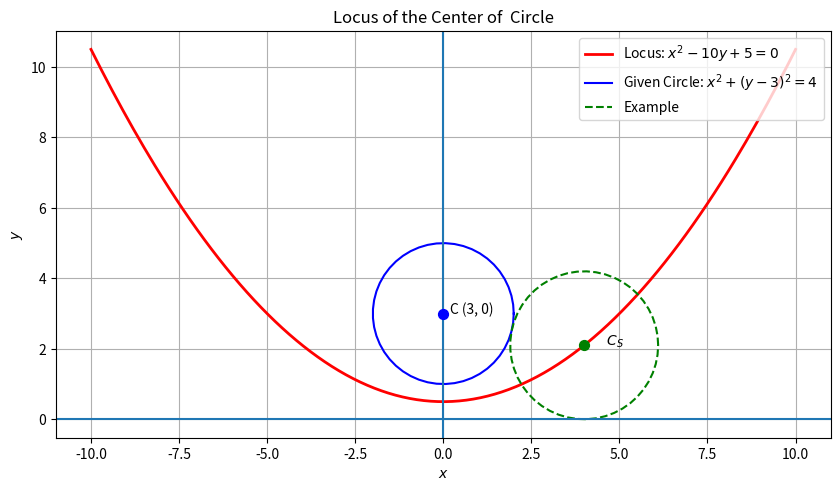

Write Python code to recreate this figure. (Note: this script raises an exception after producing the figure.)
import numpy as np
import matplotlib.pyplot as plt

def circ_gen(O,r):
	len = 50
	theta = np.linspace(0,2*np.pi,len)
	x_circ = np.zeros((2,len))
	x_circ[0,:] = r*np.cos(theta)
	x_circ[1,:] = r*np.sin(theta)
	x_circ = (x_circ + O)
	return x_circ

center_fixed = np.array([0, 3]).reshape(-1, 1)
radius_fixed = 2.0

x_locus = np.linspace(-10, 10, 200)
y_locus = (x_locus**2 + 5) / 10

x_sample_center = 4.0
y_sample_center = (x_sample_center**2 + 5) / 10
center_sample = np.array([x_sample_center, y_sample_center]).reshape(-1, 1)
radius_sample = y_sample_center

fixed_circle_points = circ_gen(center_fixed, radius_fixed)
sample_circle_points = circ_gen(center_sample, radius_sample)

plt.figure(figsize=(10, 10))

plt.plot(x_locus, y_locus, 'r-', lw=2, label='Locus: $x^2 - 10y + 5 = 0$')
plt.plot(fixed_circle_points[0, :], fixed_circle_points[1, :], 'b-', label='Given Circle: $x^2 + (y-3)^2 = 4$')
plt.plot(sample_circle_points[0, :], sample_circle_points[1, :], 'g--', label='Example')
plt.scatter(center_fixed[0], center_fixed[1], color='blue', s=50, zorder=5)
plt.text(center_fixed[0]+0.2, center_fixed[1], 'C (3, 0)')
plt.scatter(center_sample[0], center_sample[1], color='green', s=50, zorder=5)
plt.text(center_sample[0]+0.2, center_sample[1], r'     $C_S$')

plt.title('Locus of the Center of  Circle')
plt.xlabel('$x$')
plt.ylabel('$y$')
plt.gca().set_aspect('equal', adjustable='box')
plt.grid()
plt.axhline()
plt.axvline()
plt.legend(loc='upper right')
plt.savefig("../figs/plot_p.jpg")
plt.show()
